5-way image classification set "BCCD_410_split" from GitHub (kylewang1999/BCCD_Dataset); label vocabulary: eosinophil, lymphocyte, monocyte, neutrophil, basophil.

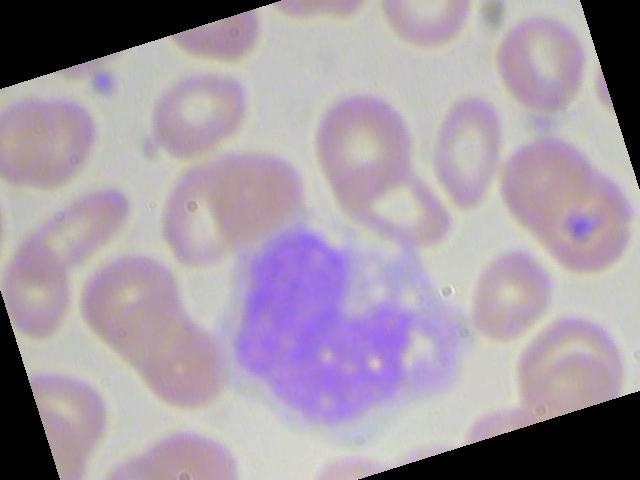
Label: monocyte

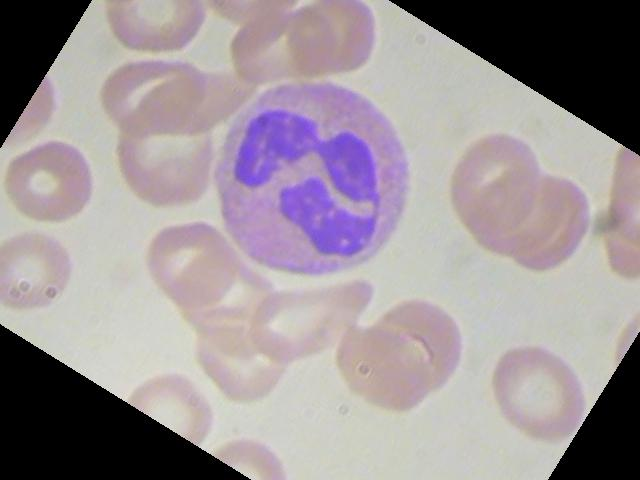
Label: neutrophil

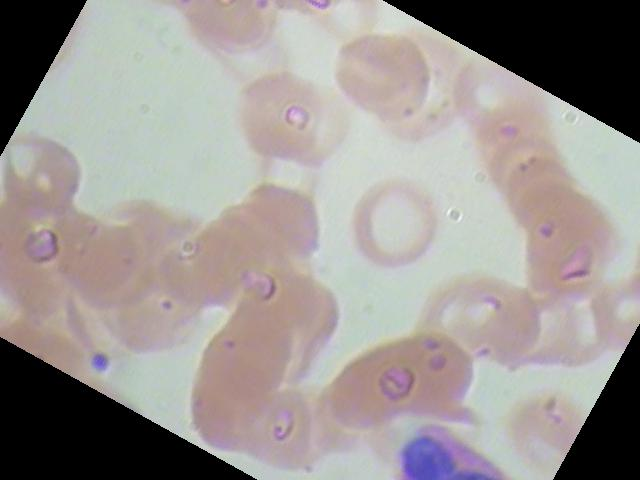
Label: eosinophil

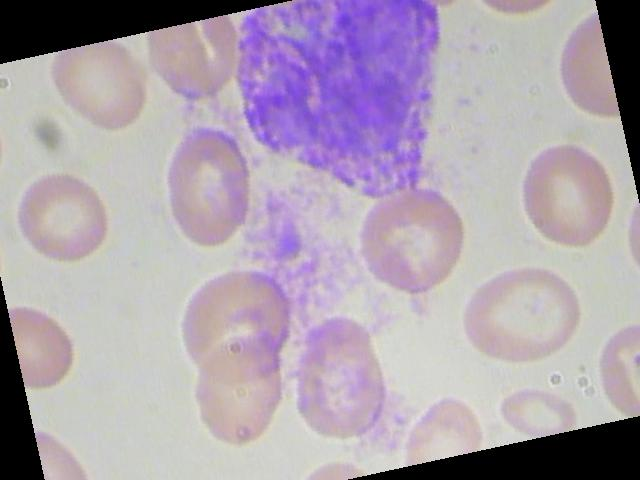
Label: basophil

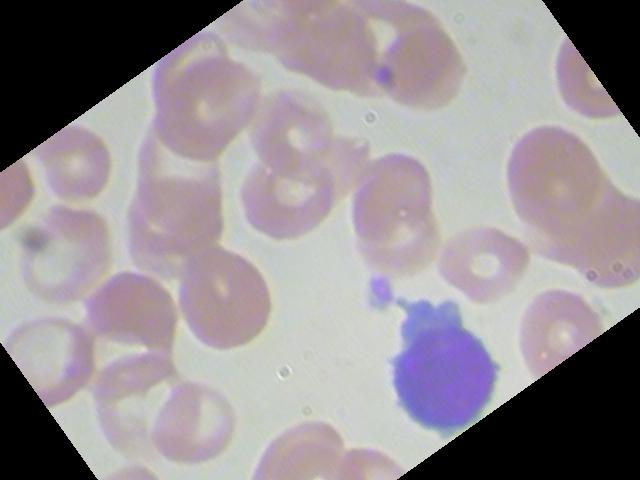
Label: lymphocyte

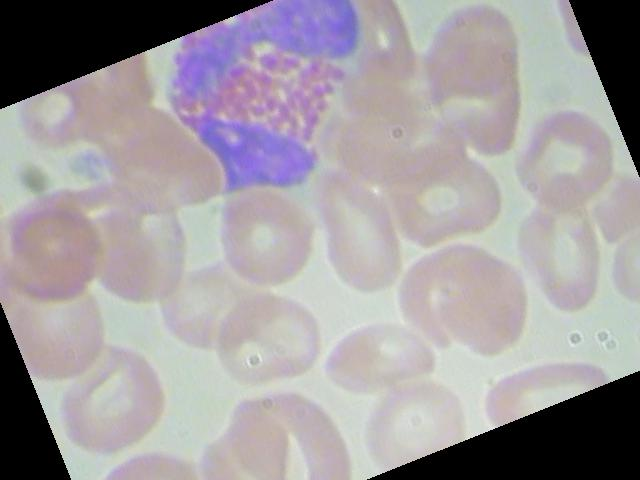
Label: eosinophil
